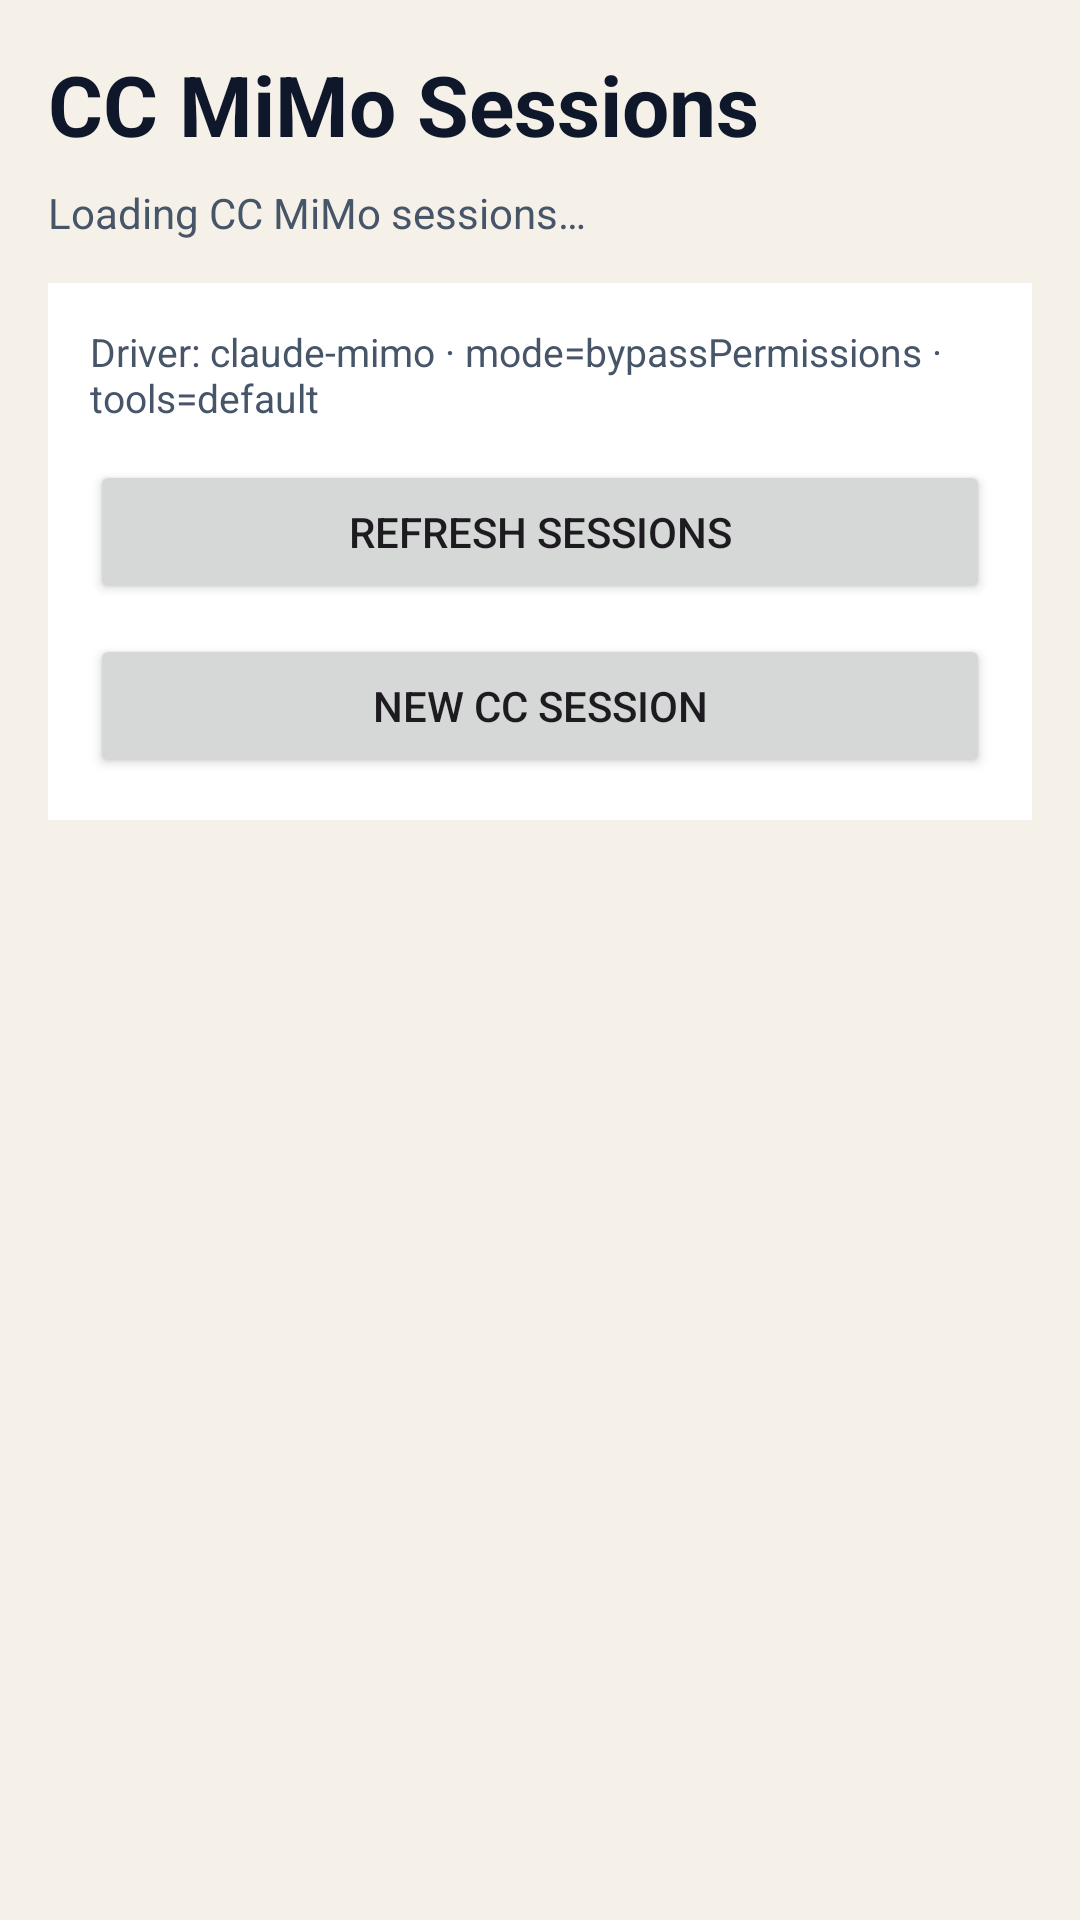

Reconstruct the res/layout file that produces this screen, plus the resources it refers to.
<!-- AndroidManifest.xml: application theme Theme.Watcher -->
<!-- res/layout/activity_cc_mimo_sessions.xml -->
<?xml version="1.0" encoding="utf-8"?>
<LinearLayout xmlns:android="http://schemas.android.com/apk/res/android"
    android:id="@+id/ccMimoSessionsRoot"
    android:layout_width="match_parent"
    android:layout_height="match_parent"
    android:background="#F5F1E9"
    android:orientation="vertical"
    android:padding="16dp">

    <TextView
        android:layout_width="match_parent"
        android:layout_height="wrap_content"
        android:text="CC MiMo Sessions"
        android:textColor="#0F172A"
        android:textSize="28sp"
        android:textStyle="bold" />

    <TextView
        android:id="@+id/ccMimoSessionsStatusText"
        android:layout_width="match_parent"
        android:layout_height="wrap_content"
        android:layout_marginTop="8dp"
        android:text="Loading CC MiMo sessions…"
        android:textColor="#475569"
        android:textSize="14sp" />

    <LinearLayout
        android:layout_width="match_parent"
        android:layout_height="wrap_content"
        android:layout_marginTop="14dp"
        android:background="#FFFFFF"
        android:orientation="vertical"
        android:padding="14dp">

        <TextView
            android:layout_width="match_parent"
            android:layout_height="wrap_content"
            android:text="Driver: claude-mimo · mode=bypassPermissions · tools=default"
            android:textColor="#475569"
            android:textSize="13sp" />

        <Button
            android:id="@+id/ccMimoSessionsRefreshButton"
            android:layout_width="match_parent"
            android:layout_height="wrap_content"
            android:layout_marginTop="12dp"
            android:text="Refresh Sessions" />

        <Button
            android:id="@+id/ccMimoSessionsCreateButton"
            android:layout_width="match_parent"
            android:layout_height="wrap_content"
            android:layout_marginTop="10dp"
            android:text="New CC Session" />
    </LinearLayout>

    <TextView
        android:id="@+id/ccMimoSessionsEmptyStateText"
        android:layout_width="match_parent"
        android:layout_height="wrap_content"
        android:layout_marginTop="16dp"
        android:gravity="center_horizontal"
        android:text="No CC MiMo sessions yet."
        android:textColor="#64748B"
        android:textSize="14sp"
        android:visibility="gone" />

    <androidx.recyclerview.widget.RecyclerView
        android:id="@+id/ccMimoSessionsRecycler"
        android:layout_width="match_parent"
        android:layout_height="0dp"
        android:layout_marginTop="16dp"
        android:layout_weight="1" />
</LinearLayout>
<!-- resources referenced by this layout -->
<resources>
  <style name="Theme.Watcher" parent="Theme.Material3.DayNight.NoActionBar">
          <item name="android:statusBarColor" tools:targetApi="l">#0F172A</item>
          <item name="colorPrimary">#0F172A</item>
          <item name="colorPrimaryContainer">#DDE7FF</item>
          <item name="colorSecondary">#1D4ED8</item>
      </style>
</resources>
